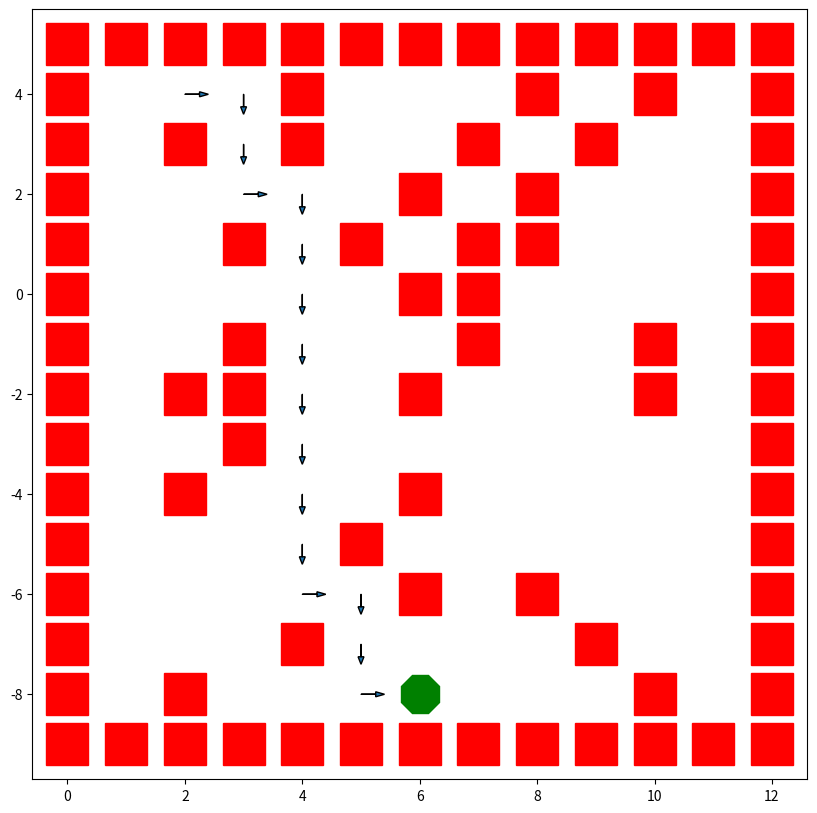

The matplotlib source for this figure:
import numpy as np
import matplotlib.pyplot as plt
# Define grid world layout
# 0: Free cell, 1: Obstacle, 2: Goal
grid_layout = np.array([
    [1, 1, 1, 1, 1, 1, 1, 1, 1, 1, 1, 1, 1],
    [1, 0, 0, 0, 1, 0, 0, 0, 1, 0, 1, 0, 1],
    [1, 0, 1, 0, 1, 0, 0, 1, 0, 1, 0, 0, 1],
    [1, 0, 0, 0, 0, 0, 1, 0, 1, 0, 0, 0, 1],
    [1, 0, 0, 1, 0, 1, 0, 1, 1, 0, 0, 0, 1],
    [1, 0, 0, 0, 0, 0, 1, 1, 0, 0, 0, 0, 1],
    [1, 0, 0, 1, 0, 0, 0, 1, 0, 0, 1, 0, 1],
    [1, 0, 1, 1, 0, 0, 1, 0, 0, 0, 1, 0, 1],
    [1, 0, 0, 1, 0, 0, 0, 0, 0, 0, 0, 0, 1],
    [1, 0, 1, 0, 0, 0, 1, 0, 0, 0, 0, 0, 1],
    [1, 0, 0, 0, 0, 1, 0, 0, 0, 0, 0, 0, 1],
    [1, 0, 0, 0, 0, 0, 1, 0, 1, 0, 0, 0, 1],
    [1, 0, 0, 0, 1, 0, 0, 0, 0, 1, 0, 0, 1],
    [1, 0, 1, 0, 0, 0, 2, 0, 0, 0, 1, 0, 1],
    [1, 1, 1, 1, 1, 1, 1, 1, 1, 1, 1, 1, 1]
])

# Define rewards for each cell type
rewards = {
    0: -1,  # Free cell
    1: -10,  # Obstacle (penalty)
    2: 100  # Goal
}

# Define grid world dimensions
num_rows, num_cols = grid_layout.shape

 

# Define possible actions (up, down, left, right)
actions = [(-1, 0), (1, 0), (0, -1), (0, 1)]
act = ["U", "D", "L", "R"]
act_dic = {
        "U" : (-1, 0),
        "D" : (1, 0),
        "L" : (0, -1),
        "R" : (0, 1)
}


# Define transition probabilities for each action

transition_probabilities = {
    "U": [1, 0, 0, 0],
    "D": [0, 1, 0, 0],
    "L": [0, 0, 1, 0],
    "R": [0, 0, 0, 1]
}

# Define discount factor
gamma = 1

# Define convergence tolerance for the value iteration algorithm
tolerance = 1e-6

# Value Iteration Algorithm
def value_iteration():
    # Initialize the value function for all states with zeros
    value_function = np.zeros((num_rows, num_cols))

    while True:
        # Creating copy of the current value function to check for convergence
        prev_value_function = np.copy(value_function)

        # Perform one step of value iteration for each state
        for i in range(num_rows):
            for j in range(num_cols):
                # Skip obstacles and goal states
                if grid_layout[i, j] in [1, 2]:
                    continue

                # Calculate the Q-values for all actions
                q_values = []
                for action in act:
                    
                    q_value = 0
                    for prob, trans_prob in zip(transition_probabilities[action], actions):
                        #print("transprob:", trans_prob)
                        next_i = np.clip(i + trans_prob[0], 0, num_rows - 1)
                        next_j = np.clip(j + trans_prob[1], 0, num_cols - 1)
                        #print("prob:",prob)
                        # print("rewards:", rewards[grid_layout[next_i, next_j]] )
                        # print("value:", value_function[next_i, next_j])
                        q_value += prob * (rewards[grid_layout[next_i, next_j]] + gamma * value_function[next_i, next_j])
                    q_values.append(q_value)

                # Update the value function with the maximum Q-value
                value_function[i, j] = np.max(q_values)

        # Check for convergence
        print(value_function)
        if np.max(np.abs(value_function - prev_value_function)) < tolerance:
            break

    return value_function

# Define starting point and goal
start_position = (1, 2)  
goal_position = (13, 6)   

# Define function to backtrack the optimal path
def backtrack_path():
    # Initialize the current position as the starting point
    current_position = start_position

    # Initialize the optimal path with the starting position
    optimal_path = [current_position]

    while current_position != goal_position:
        i, j = current_position

        # Calculate the Q-values for all actions
        q_values = []
        for action in act:
            if grid_layout[i + act_dic[action][0], j + act_dic[action][1]] == 1:  # Obstacle
                q_values.append(float("-inf"))  # Mark as invalid action
                continue

            q_value = 0
            for prob, trans_prob in zip(transition_probabilities[action], actions):
                next_i = np.clip(i + trans_prob[0], 0, num_rows - 1)
                next_j = np.clip(j + trans_prob[1], 0, num_cols - 1)
                q_value += prob * (rewards[grid_layout[next_i, next_j]] + gamma * optimal_value_function[next_i, next_j])
            q_values.append(q_value)
        
        # Determine the action with the maximum Q-value
        optimal_action = actions[np.argmax(q_values)]
        # Move to the next position based on the optimal action
        next_position = (current_position[0] + optimal_action[0], current_position[1] + optimal_action[1])
        
        # Check if the next position is valid (not an obstacle)
        if grid_layout[next_position[0], next_position[1]] == 1:
            print("Optimal path not possible. Grid is surrounded by obstacles.")
            break
        
        # Update the current position
        current_position = next_position
        # Add the current position to the optimal path
        optimal_path.append(current_position)

    return optimal_path

# Run the value iteration algorithm
optimal_value_function = value_iteration()
print("Optimal Value Function:")
for i in range(num_rows):
    for j in range(num_cols):
        if grid_layout[i, j] == 2:  # Goal state
            print(" G ", end="")
        elif grid_layout[i, j] == 1:  # Obstacle
            print(" X ", end="")
        else:
            print(f" {optimal_value_function[i, j]:.2f} ", end="")
    print()

#Determine the optimal policy
optimal_policy = np.empty((num_rows, num_cols), dtype=str)
for i in range(num_rows):
    for j in range(num_cols):
        if grid_layout[i, j] in [1, 2]:  # Obstacle or goal state
            optimal_policy[i, j] = "X"
        else:
            # Calculate the Q-values for all actions
            if all(grid_layout[i + action[0], j + action[1]] == 1 for action in actions):
                optimal_policy[i, j] = "-"  # Mark as inaccessible
                continue
            q_values = []
            for action in act:
                q_value = 0
                for prob, trans_prob in zip(transition_probabilities[action], actions):
                    next_i = np.clip(i + trans_prob[0], 0, num_rows - 1)
                    next_j = np.clip(j + trans_prob[1], 0, num_cols - 1)
                    q_value += prob * (rewards[grid_layout[next_i, next_j]] + gamma * optimal_value_function[next_i, next_j])
                q_values.append(q_value)
            
            # Determine the action with the maximum Q-value
            optimal_action = actions[np.argmax(q_values)]
            
            if optimal_action == (-1, 0):
                optimal_policy[i, j] = "U"  # Up
            elif optimal_action == (1, 0):
                optimal_policy[i, j] = "D"  # Down
            elif optimal_action == (0, -1):
                optimal_policy[i, j] = "L"  # Left
            elif optimal_action == (0, 1):
                optimal_policy[i, j] = "R"  # Right

# Print the optimal policy
print("\nOptimal Policy:")
for i in range(num_rows):
    for j in range(num_cols):
        if grid_layout[i, j] == 2:  # Goal state
            print(" G ", end="")
            optimal_policy[i,j] = "G"
        elif grid_layout[i, j] == 1:  # Obstacle
            print(" X ", end="")
        else:
            print(f" {optimal_policy[i, j]} ", end="")
    print()
# Get the optimal path
optimal_path = backtrack_path()

# Print the optimal path
print("Optimal Path:")
for i in range(num_rows):
    for j in range(num_cols):
        if grid_layout[i, j] == 2:  # Goal state
            print(" G ", end="")
        elif grid_layout[i, j] == 1:  # Obstacle
            print(" X ", end="")
        elif (i, j) == start_position:  # Starting position
            print(" S ", end="")
        elif (i, j) in optimal_path:  # Path position
            print(" * ", end="")
        else:
            print("   ", end="")
    print()
print(optimal_path)

# Plot the optimal path
arrows = {"R":(1,0), "L":(-1,0),"U":(0,1),"D":(0,-1)}
scale = 0.25
fig,ax = plt.subplots(figsize=(10, 10))
i=0
j=0
for r, row in enumerate(optimal_policy):

    for c, cell in enumerate(row):
        if(cell!="X" and cell!="G" and cell!="-" and ((i, j) in optimal_path)):
            plt.arrow(c, 5-r, scale*arrows[cell][0], scale*arrows[cell][1], head_width=0.1)
        elif(cell=="X"):
            plt.plot(c, 5-r, 's',markersize=30, color = 'r')
        elif(cell=="G"):
            plt.plot(c, 5-r, '8',markersize=30, color = 'g')
        j = j+1
    j=0
    i = i+1
plt.show()


